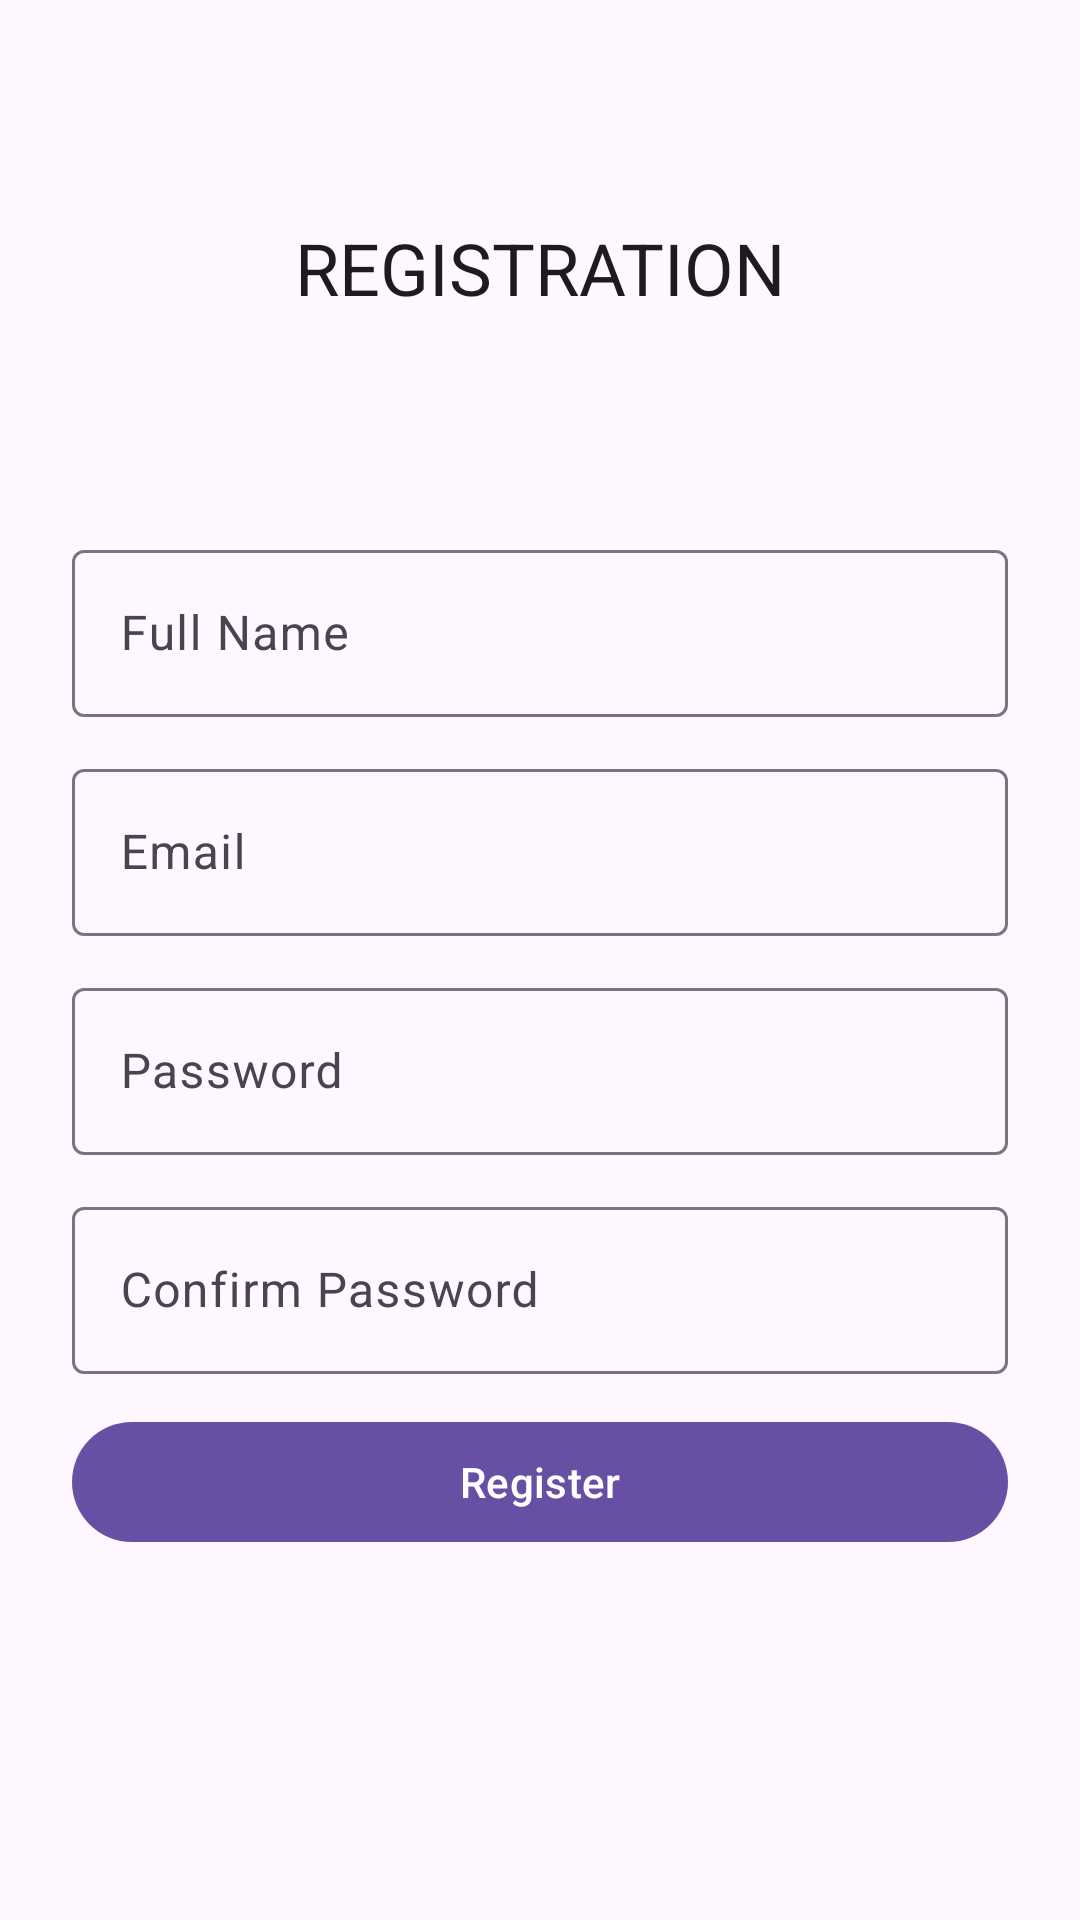

Android layout source for this screen:
<!-- AndroidManifest.xml: application theme Theme.InstaHire -->
<!-- res/layout/fragment_registration.xml -->
<?xml version="1.0" encoding="utf-8"?>
<FrameLayout xmlns:android="http://schemas.android.com/apk/res/android"
    xmlns:app="http://schemas.android.com/apk/res-auto"
    xmlns:tools="http://schemas.android.com/tools"
    android:layout_width="match_parent"
    android:layout_height="match_parent"
    tools:context=".ui.registration.RegistrationFragment">

    <androidx.constraintlayout.widget.ConstraintLayout
        android:layout_width="match_parent"
        android:layout_height="match_parent"
        android:padding="12dp">

        <TextView
            android:id="@+id/textView"
            style="@style/TextAppearance.Material3.HeadlineSmall"
            android:layout_width="match_parent"
            android:layout_height="wrap_content"
            android:text="@string/caps_registration"
            android:textAlignment="center"
            app:layout_constraintBottom_toTopOf="@+id/iv_logo"
            app:layout_constraintEnd_toEndOf="parent"
            app:layout_constraintStart_toStartOf="parent"
            app:layout_constraintTop_toTopOf="parent" />

        <ImageView
            android:id="@+id/iv_logo"
            android:layout_width="wrap_content"
            android:layout_height="wrap_content"
            android:contentDescription="@string/logo"
            android:src="@mipmap/ic_launcher_round"
            app:layout_constraintBottom_toBottomOf="parent"
            app:layout_constraintEnd_toEndOf="parent"
            app:layout_constraintStart_toStartOf="parent"
            app:layout_constraintTop_toTopOf="parent"
            app:layout_constraintVertical_bias="0.25" />

        <com.google.android.material.textfield.TextInputLayout
            android:id="@+id/til_name"
            android:layout_width="match_parent"
            android:layout_height="wrap_content"
            android:layout_margin="12dp"
            app:layout_constraintTop_toBottomOf="@id/iv_logo">

            <com.google.android.material.textfield.TextInputEditText
                android:id="@+id/et_name"
                android:layout_width="match_parent"
                android:layout_height="wrap_content"
                android:autofillHints="name"
                android:hint="@string/name"
                android:inputType="textPersonName" />
        </com.google.android.material.textfield.TextInputLayout>

        <com.google.android.material.textfield.TextInputLayout
            android:id="@+id/til_email"
            android:layout_width="match_parent"
            android:layout_height="wrap_content"
            android:layout_margin="12dp"
            app:layout_constraintTop_toBottomOf="@id/til_name">

            <com.google.android.material.textfield.TextInputEditText
                android:id="@+id/et_email"
                android:layout_width="match_parent"
                android:layout_height="wrap_content"
                android:autofillHints="emailAddress"
                android:hint="@string/email"
                android:inputType="textEmailAddress" />
        </com.google.android.material.textfield.TextInputLayout>

        <com.google.android.material.textfield.TextInputLayout
            android:id="@+id/til_password"
            android:layout_width="match_parent"
            android:layout_height="wrap_content"
            android:layout_margin="12dp"
            app:layout_constraintTop_toBottomOf="@+id/til_email">

            <com.google.android.material.textfield.TextInputEditText
                android:id="@+id/et_password"
                android:layout_width="match_parent"
                android:layout_height="wrap_content"
                android:autofillHints="Password"
                android:hint="@string/password"
                android:inputType="textPassword" />
        </com.google.android.material.textfield.TextInputLayout>

        <com.google.android.material.textfield.TextInputLayout
            android:id="@+id/til_confirm_password"
            android:layout_width="match_parent"
            android:layout_height="wrap_content"
            android:layout_margin="12dp"
            app:layout_constraintTop_toBottomOf="@+id/til_password">

            <com.google.android.material.textfield.TextInputEditText
                android:id="@+id/et_confirm_password"
                android:layout_width="match_parent"
                android:layout_height="wrap_content"
                android:autofillHints="Password"
                android:hint="@string/confirm_password"
                android:inputType="textPassword" />
        </com.google.android.material.textfield.TextInputLayout>

        <com.google.android.material.button.MaterialButton
            android:id="@+id/btn_register"
            android:layout_width="match_parent"
            android:layout_height="wrap_content"
            android:layout_margin="12dp"
            android:text="@string/register"
            app:layout_constraintEnd_toEndOf="parent"
            app:layout_constraintStart_toStartOf="parent"
            app:layout_constraintTop_toBottomOf="@id/til_confirm_password" />

    </androidx.constraintlayout.widget.ConstraintLayout>

</FrameLayout>
<!-- resources referenced by this layout -->
<resources>
  <string name="caps_registration">REGISTRATION</string>
  <string name="confirm_password">Confirm Password</string>
  <string name="email">Email</string>
  <string name="logo">logo</string>
  <string name="name">Full Name</string>
  <string name="password">Password</string>
  <string name="register">Register</string>
  <style name="Theme.InstaHire" parent="Base.Theme.InstaHire" />
  <style name="Base.Theme.InstaHire" parent="Theme.Material3.DayNight.NoActionBar">
          
          
      </style>
</resources>
